Run: headless pygame with SDL's dummy video driver; simulated clock (each Clock.tick advances the game by its frame time, no real sleeping); random seed 0; keys injected as events and as key.get_pressed() state; no mouse input; restart key C tapped at the start of phases 3 and 4.
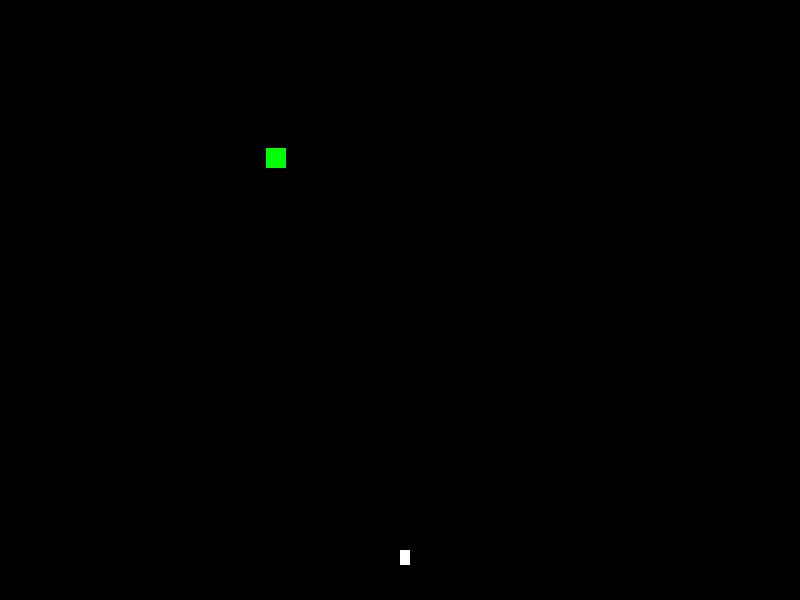
Frame 1 of 4 · flips 1–60 · no input
Frame 2 of 4 · flips 61–180 · tapped SPACE, RETURN · held RIGHT (→), D · screen unchanged from frame 1, image omitted
Frame 3 of 4 · flips 181–300 · tapped C · held DOWN (↓), S · screen unchanged from frame 2, image omitted
Frame 4 of 4 · flips 301–420 · tapped C · held LEFT (←), A, UP (↑), W · screen unchanged from frame 3, image omitted

The pygame program that drew these frames:

__author__ = 'Unknown'
import pygame
import random
pygame.init()
white = (255,255,255)
black = (0,0,0)
red = (255,0,0)
green =(0,255,0)
blue = (0,0,255)
display_width = 800
display_height = 600

clock = pygame.time.Clock()

gameDisplay = pygame.display.set_mode((display_width,display_height))
pygame.display.set_caption('Invaders')


def GameLoop():
    gameExit = False
    gameOver = False
    prime_x = display_width/2
    block = 1
    fps=300
    alien_x = random.randrange(50,300)
    alien_y = random.randrange(50,300)
    alien_health = 3
    ship_health = 3
    ship_damage = 1
    bulletspeed = 0
    bullet_y = 550
    bullet_x = -50
    bullet_size = 5
    movement = 0
    while gameOver == True:
        for event in pygame.event.get():
            if event.type == pygame.KEYDOWN:
                if event.key == pygame.K_q:
                    gameExist = True
                    gameOver = False
                if event.key == pygame.K_c:
                    GameLoop()


    while not gameExit:

        for event in pygame.event.get():
            if event.type == pygame.QUIT:
                 gameExit = True
            if event.type == pygame.KEYDOWN:
                if event.key == pygame.K_LEFT:
                    movement = -block
                if event.key == pygame.K_RIGHT:
                    movement = block

                if event.key == pygame.K_SPACE:
                    bulletspeed = -bullet_size
                    bullet_x = prime_x
                    if bullet_y < 0:
                        bullet_y = 550
                if prime_x <= 0:
                    prime_x = 10
                if prime_x >= 800:
                    prime_x = 790


            if event.type == pygame.KEYUP:
                if event.key == pygame.K_RIGHT or pygame.K_LEFT:
                    movement = 0
                if prime_x <= 0:
                    prime_x = 10
                if prime_x >= 800:
                    prime_x = 790
        if alien_x < bullet_x < alien_x + 20 or alien_x < bullet_size + bullet_x < alien_x + 20:
                if alien_y < bullet_y < alien_y + 20 or alien_y < bullet_size + bullet_y < alien_y + 20:
                    alien_health -= ship_damage
                    bulletspeed = 0
                    bullet_y = 550
                    bullet_x = -50
                    if alien_health <= 0:
                        alien_x = random.randrange(50,300)
                        alien_y = random.randrange(50,300)
                        alien_health = 3


        prime_x += movement
        bullet_y += bulletspeed
        gameDisplay.fill(black)
        pygame.draw.rect(gameDisplay, green,[alien_x,alien_y,20 ,20 ] )
        pygame.draw.rect(gameDisplay, white,[prime_x,550,10 ,15 ] )
        pygame.draw.rect(gameDisplay, red, [bullet_x, bullet_y,bullet_size, bullet_size])
        pygame.display.update()
        clock.tick(fps)
    for event in pygame.event.get():
        if event.type == QUIT:
                    pygame.quit()
                    sys.exit()
GameLoop()
